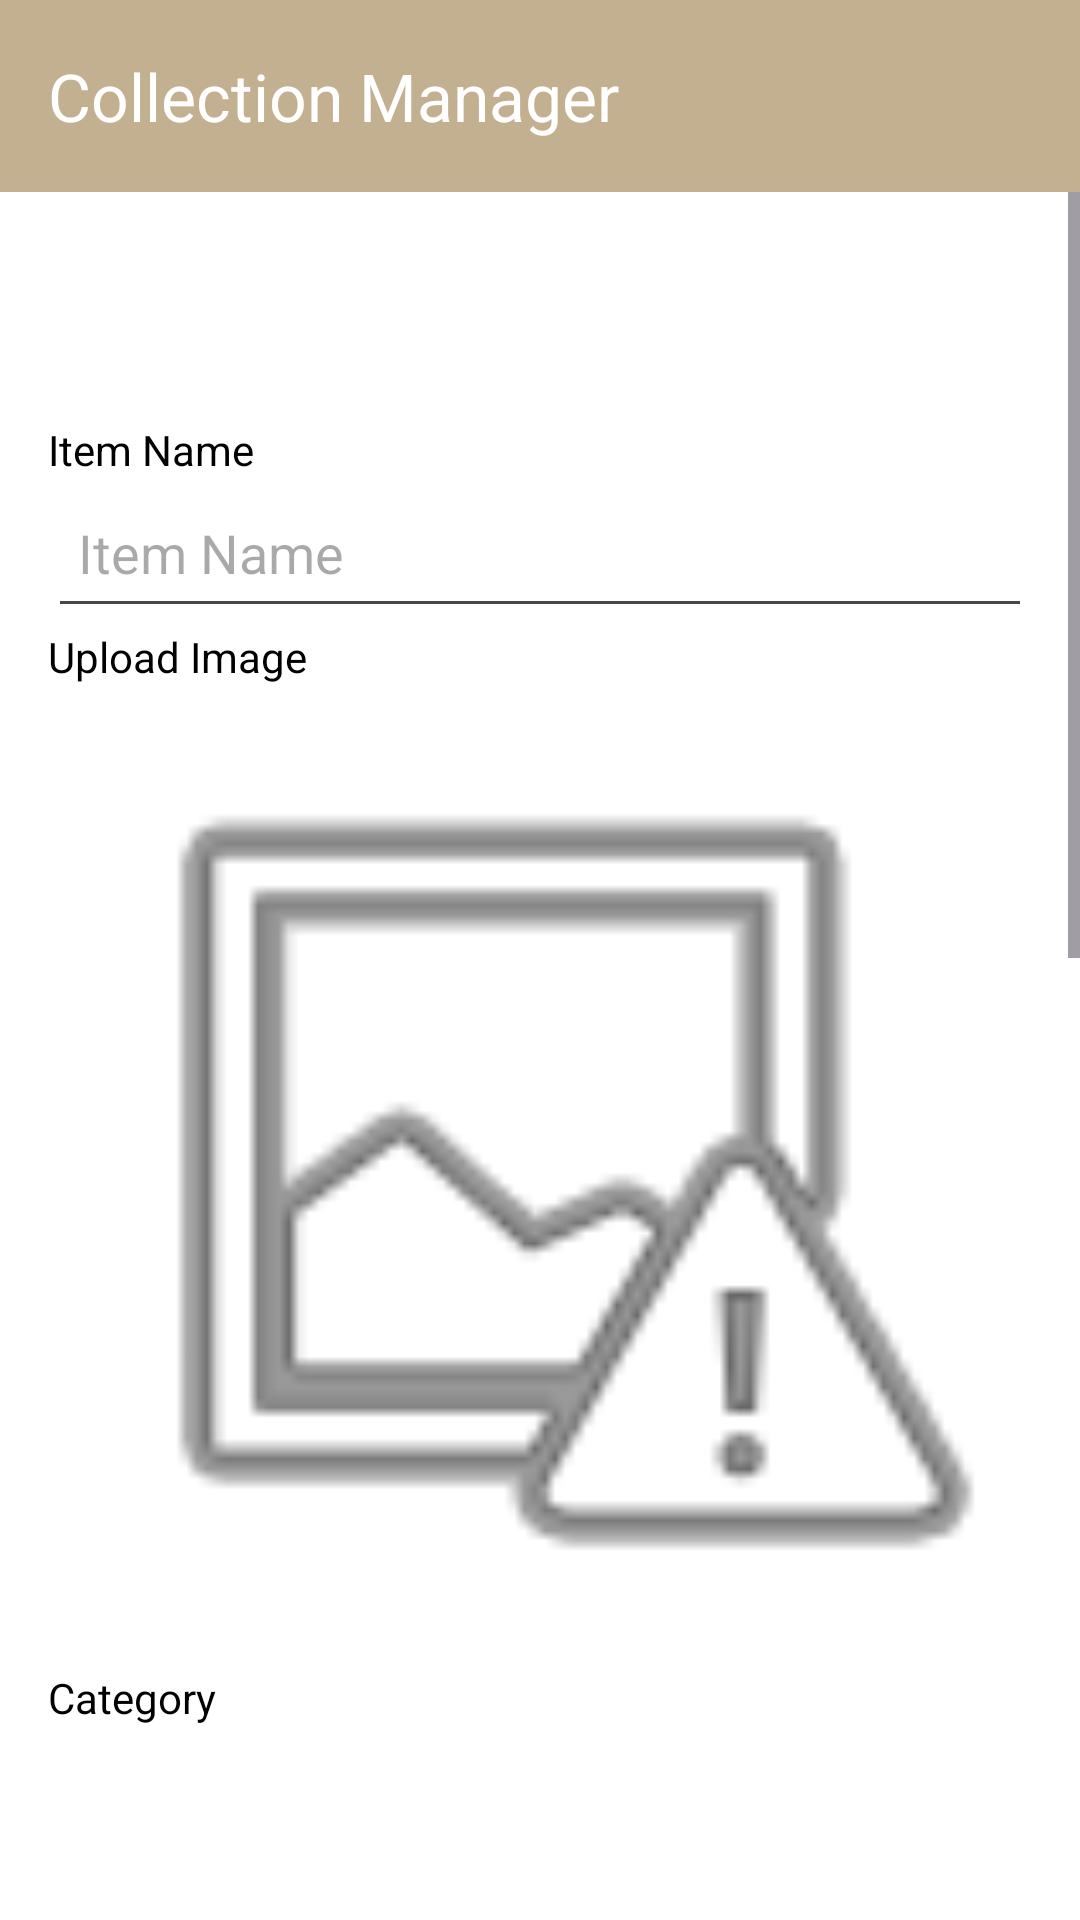

Layout XML and referenced resources for this Android screen:
<!-- AndroidManifest.xml: application theme Theme.Collection_Manager -->
<!-- res/layout/activity_add_form.xml -->
<?xml version="1.0" encoding="utf-8"?>
<LinearLayout xmlns:android="http://schemas.android.com/apk/res/android"
    xmlns:app="http://schemas.android.com/apk/res-auto"
    xmlns:tools="http://schemas.android.com/tools"
    android:id="@+id/main"
    android:layout_width="match_parent"
    android:layout_height="match_parent"
    android:orientation="vertical"
    tools:context=".ViewItem">

    <androidx.appcompat.widget.Toolbar
        android:id="@+id/toolbar_main"
        android:layout_width="match_parent"
        android:background="@color/toolbar_color"
        app:titleTextColor="@color/white"
        android:layout_height="?attr/actionBarSize"
        app:title="Collection Manager"
/>

    <ScrollView
        android:layout_width="match_parent"
        android:layout_height="0dp"
        android:layout_weight="1">

        <LinearLayout
            android:id="@+id/form_layout"
            android:layout_width="match_parent"
            android:layout_height="wrap_content"
            android:orientation="vertical"
            android:padding="16dp"
            android:gravity="center_horizontal">

            <TextView
                android:id="@+id/heading"
                android:layout_width="match_parent"
                android:layout_height="wrap_content"
                android:textSize="30sp"
                android:padding="10dp" />


            <TextView
                android:id="@+id/name_heading"
                android:layout_width="match_parent"
                android:layout_height="wrap_content"
                android:text="@string/item_name" />

            <EditText
                android:id="@+id/item_name"
                android:layout_width="match_parent"
                android:layout_height="50dp"
                android:autofillHints=""
                android:hint="@string/item_name"
                android:inputType="text"
                android:padding="10dp" />

            <TextView
                android:id="@+id/image_upload_heading"
                android:layout_width="match_parent"
                android:layout_height="wrap_content"
                android:text="@string/upload_image" />

            <ImageView
                android:id="@+id/uploadImage"
                android:layout_width="match_parent"
                android:layout_height="match_parent"
                android:adjustViewBounds="true"
                android:contentDescription="@string/optional_user_uploaded_image"
                android:scaleType="centerCrop"
                app:srcCompat="@android:drawable/ic_menu_report_image" />

            <TextView
                android:id="@+id/category_heading"
                android:layout_width="match_parent"
                android:layout_height="wrap_content"
                android:text="@string/category" />

            <Spinner
                android:prompt="@string/cat_help"
                android:id="@+id/category"
                android:layout_width="match_parent"
                android:layout_height="50dp"
                android:padding="10dp" />

            <TextView
                android:id="@+id/era_heading"
                android:layout_width="match_parent"
                android:layout_height="wrap_content"
                android:text="@string/era" />

            <Spinner
                android:prompt="@string/era_help"
                android:id="@+id/era"
                android:layout_width="match_parent"
                android:layout_height="50dp"
                android:padding="10dp" />

            <TextView
                android:id="@+id/year_heading"
                android:layout_width="match_parent"
                android:layout_height="wrap_content"
                android:text="@string/Year_heading" />

            <EditText
                android:id="@+id/year_purchased"
                android:layout_width="match_parent"
                android:layout_height="50dp"
                android:autofillHints=""
                android:hint="@string/year_of_purchase"
                android:inputType="number"
                android:padding="10dp" />

            <TextView
                android:id="@+id/price_heading"
                android:layout_width="match_parent"
                android:layout_height="wrap_content"
                android:text="@string/purchase_price" />

            <EditText
                android:id="@+id/price_purchased"
                android:layout_width="match_parent"
                android:layout_height="50dp"
                android:autofillHints=""
                android:hint="@string/purchase_price"
                android:inputType="numberDecimal"
                android:padding="10dp" />

            <TextView
                android:id="@+id/prov_heading"
                android:layout_width="match_parent"
                android:layout_height="wrap_content"
                android:text="@string/provenance_description" />

            <EditText
                android:id="@+id/provenance"
                android:layout_width="match_parent"
                android:layout_height="wrap_content"
                android:autofillHints=""
                android:minHeight="100dp"
                android:hint="@string/provenance_description"
                android:inputType="textMultiLine"
                android:gravity="top"
                android:padding="10dp" />

            <TextView
                android:id="@+id/desc_heading"
                android:layout_width="match_parent"
                android:layout_height="wrap_content"
                android:text="@string/description" />

            <EditText
                android:id="@+id/description"
                android:layout_width="match_parent"
                android:layout_height="wrap_content"
                android:autofillHints=""
                android:minHeight="100dp"
                android:hint="@string/description"
                android:inputType="textMultiLine"
                android:gravity="top"
                android:padding="10dp" />

        </LinearLayout>
    </ScrollView>

    <LinearLayout
        style="?android:attr/buttonBarStyle"
        android:layout_width="match_parent"
        android:layout_height="wrap_content"
        android:orientation="horizontal"
        android:weightSum="2">

        <Button
            android:id="@+id/back"
            style="?android:attr/buttonBarButtonStyle"
            android:layout_width="0dp"
            android:layout_height="65dp"
            android:layout_weight="1"
            android:backgroundTint="@color/button_back"
            android:text="@string/back_button"
            android:textColor="@color/white"
            android:textSize="24sp" />

        <Button
            android:id="@+id/save"
            style="?android:attr/buttonBarButtonStyle"
            android:layout_width="0dp"
            android:layout_height="65dp"
            android:layout_weight="1"
            android:backgroundTint="@color/button_save"
            android:text="@string/save_button"
            android:textColor="@color/white"
            android:textSize="24sp" />
    </LinearLayout>

</LinearLayout>
<!-- resources referenced by this layout -->
<resources>
  <color name="button_back">#F45F36</color>
  <color name="button_save">#8BC34A</color>
  <color name="toolbar_color">#c3b091</color>
  <color name="white">#FFFFFFFF</color>
  <string name="Year_heading">Year Purchased</string>
  <string name="back_button">Return</string>
  <string name="cat_help">Select an item category.</string>
  <string name="category">Category</string>
  <string name="description">Description</string>
  <string name="era">era</string>
  <string name="era_help">Select the era of the item."</string>
  <string name="item_name">Item Name</string>
  <string name="optional_user_uploaded_image">Optional user uploaded image</string>
  <string name="provenance_description">Provenance Description</string>
  <string name="purchase_price">Purchase Price</string>
  <string name="save_button">Save</string>
  <string name="upload_image">Upload Image</string>
  <string name="year_of_purchase">Year of Purchase</string>
  <style name="Theme.Collection_Manager" parent="Base.Theme.Collection_Manager" />
  <style name="Base.Theme.Collection_Manager" parent="Theme.Material3.DayNight.NoActionBar">
          
          
          <item name="colorPrimary">@color/toolbar_color</item>
          <item name="colorOnPrimary">@color/white</item>
          <item name="android:windowBackground">@color/white</item>
          <item name="android:textColor">@color/black</item>
          <item name="colorPrimaryVariant">@color/button_save</item>
          <item name="colorSecondary">@color/button_back</item>
      </style>
  <color name="black">#FF000000</color>
</resources>
